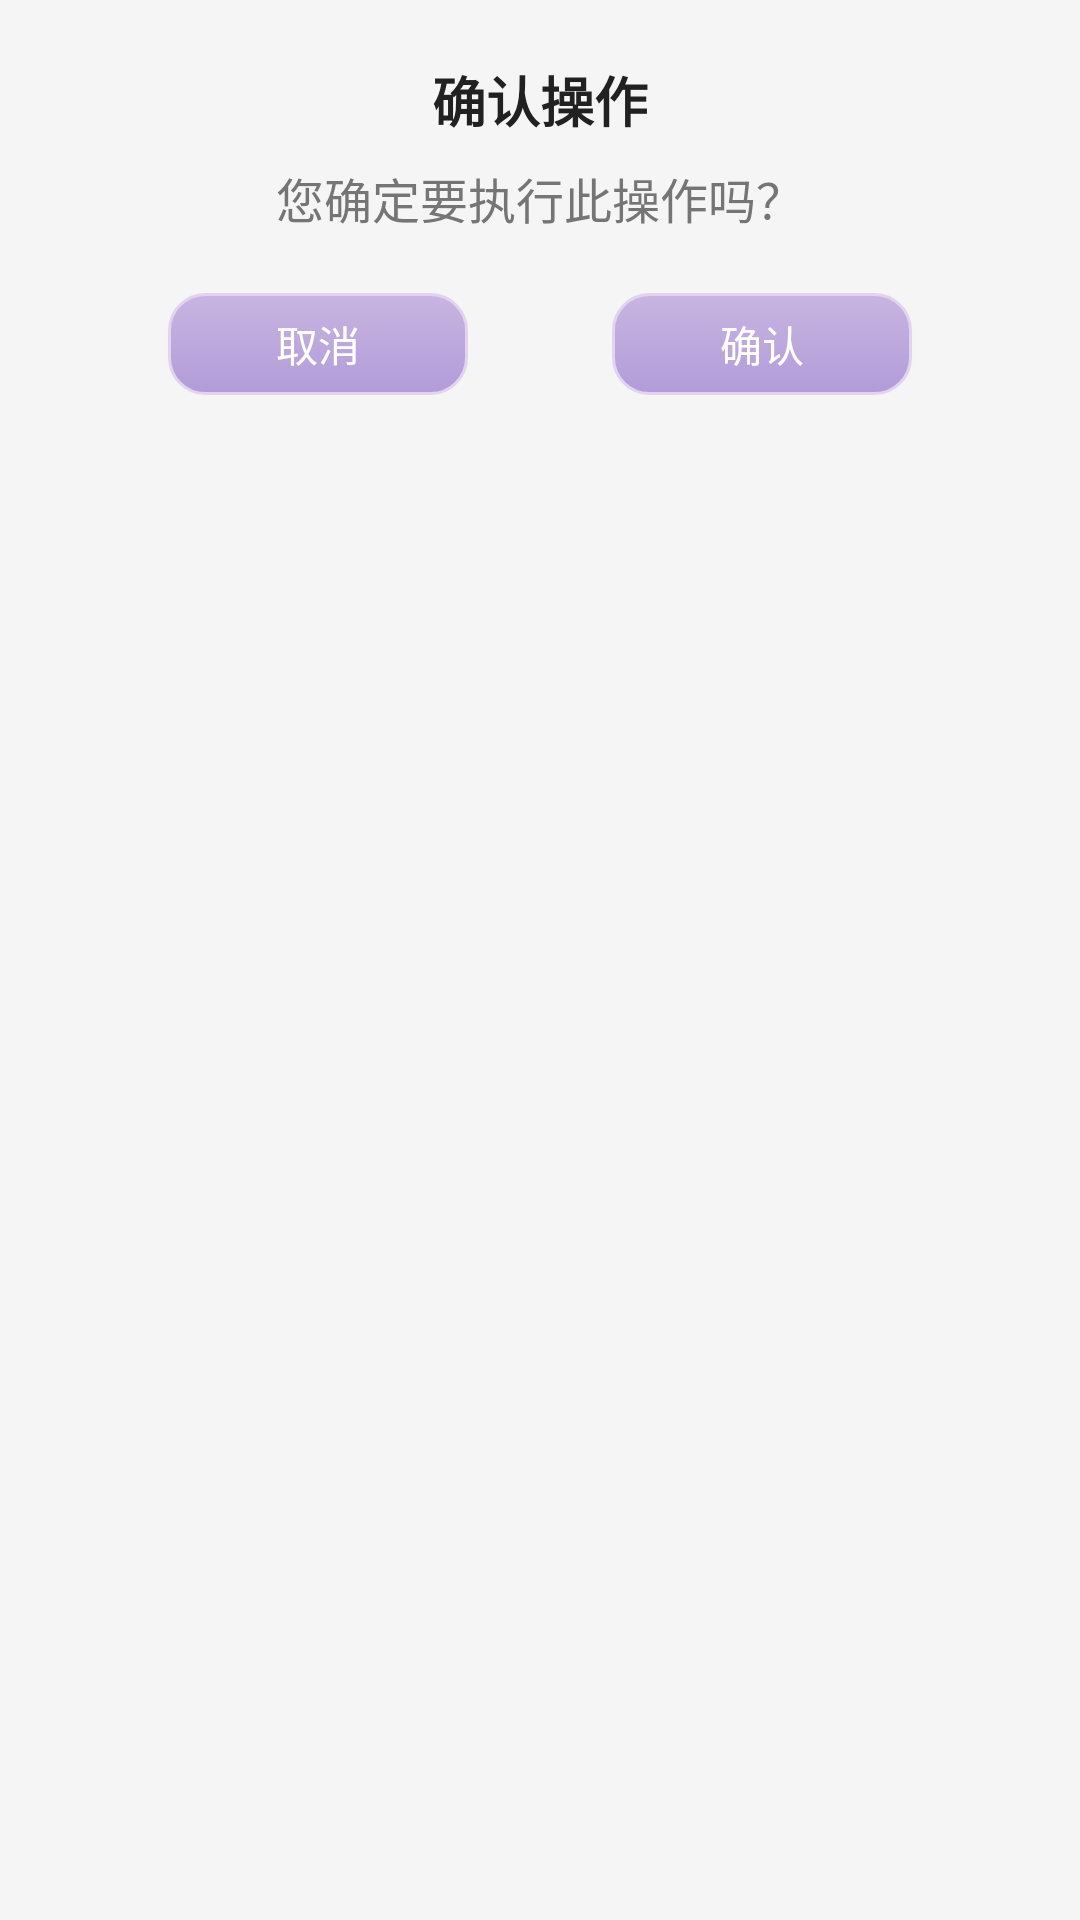

The Android layout XML behind this screen, and the referenced resources:
<!-- AndroidManifest.xml: application theme Theme.TechHourse -->
<!-- res/layout/dialog_bottom_confirm.xml -->
<?xml version="1.0" encoding="utf-8"?>
<LinearLayout xmlns:android="http://schemas.android.com/apk/res/android"
    android:layout_width="match_parent"
    android:layout_height="wrap_content"
    android:orientation="vertical"
    android:background="@drawable/bottom_dialog_background"
    android:padding="20dp">

    
    <TextView
        android:id="@+id/tv_dialog_title"
        android:layout_width="match_parent"
        android:layout_height="wrap_content"
        android:text="确认操作"
        android:textSize="18sp"
        android:textStyle="bold"
        android:textColor="@color/light_text_primary"
        android:gravity="center"
        android:layout_marginBottom="8dp" />

    
    <TextView
        android:id="@+id/tv_dialog_message"
        android:layout_width="match_parent"
        android:layout_height="wrap_content"
        android:text="您确定要执行此操作吗？"
        android:textSize="16sp"
        android:textColor="@color/light_text_secondary"
        android:gravity="center"
        android:layout_marginBottom="20dp" />

    
    <LinearLayout
        android:layout_width="match_parent"
        android:layout_height="wrap_content"
        android:orientation="horizontal"
        android:gravity="center">

        
        <androidx.appcompat.widget.AppCompatButton
            android:id="@+id/btn_cancel"
            android:layout_width="100dp"
            android:layout_height="34dp"
            android:layout_marginEnd="40dp"
            android:text="取消"
            android:textColor="@color/white"
            android:textSize="14sp"
            android:textAllCaps="false"
            android:textStyle="normal"
            android:background="@drawable/premium_button_background"
            android:stateListAnimator="@null"
            android:elevation="4dp" />

        
        <androidx.appcompat.widget.AppCompatButton
            android:id="@+id/btn_confirm"
            android:layout_width="100dp"
            android:layout_height="34dp"
            android:layout_marginStart="8dp"
            android:text="确认"
            android:textColor="@color/white"
            android:textSize="14sp"
            android:textAllCaps="false"
            android:textStyle="normal"
            android:background="@drawable/premium_button_background"
            android:stateListAnimator="@null"
            android:elevation="4dp" />

    </LinearLayout>

</LinearLayout>
<!-- resources referenced by this layout -->
<resources>
  <color name="light_text_primary">#FF212121</color>
  <color name="light_text_secondary">#FF757575</color>
  <color name="white">#FFFFFFFF</color>
  <!-- drawable premium_button_background: vector/xml drawable (drawable, 2016 chars, omitted) -->
  <style name="Theme.TechHourse" parent="Base.Theme.TechHourse" />
  <style name="Base.Theme.TechHourse" parent="Theme.Material3.DayNight.NoActionBar">
          
          <item name="android:colorBackground">@color/light_background</item>
          <item name="colorSurface">@color/light_surface</item>
          <item name="colorPrimary">@color/light_primary</item>
          <item name="colorPrimaryVariant">@color/light_primary_variant</item>
          <item name="colorSecondary">@color/light_secondary</item>
          <item name="android:textColorPrimary">@color/light_text_primary</item>
          <item name="android:textColorSecondary">@color/light_text_secondary</item>
          <item name="android:statusBarColor">@color/light_background</item>
          <item name="android:navigationBarColor">@color/light_background</item>
      </style>
  <color name="light_background">#FFF5F5F5</color>
  <color name="light_surface">#FFFFFFFF</color>
  <color name="light_primary">#FF1976D2</color>
  <color name="light_primary_variant">#FF1565C0</color>
  <color name="light_secondary">#FF424242</color>
</resources>
